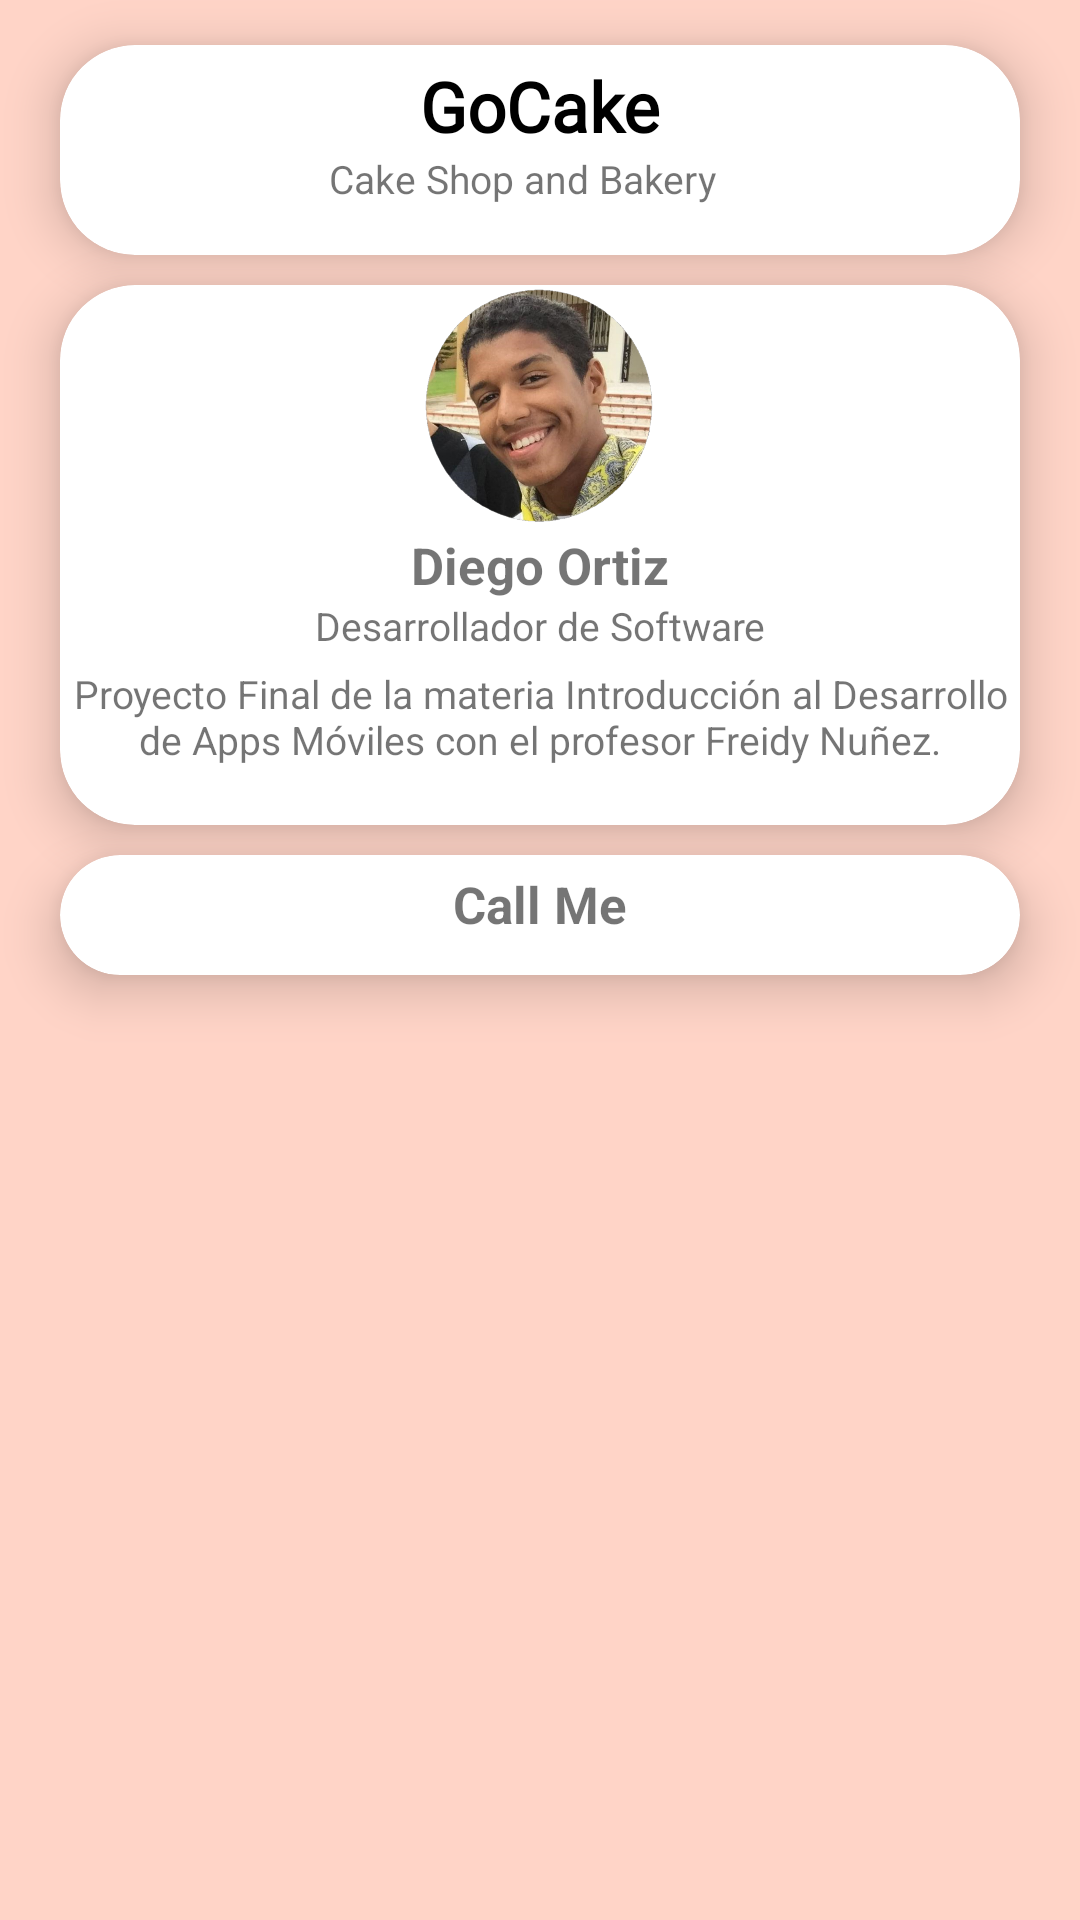

The Android layout XML behind this screen, and the referenced resources:
<!-- AndroidManifest.xml: application theme Theme.Tema9 -->
<!-- res/layout/contacto.xml -->
<?xml version="1.0" encoding="utf-8"?>
<LinearLayout xmlns:android="http://schemas.android.com/apk/res/android"
    xmlns:app="http://schemas.android.com/apk/res-auto"
    xmlns:tools="http://schemas.android.com/tools"
    android:layout_width="310dp"
    android:orientation="vertical"
    android:layout_height="wrap_content"
    android:background="#FFD4C7"
    android:layout_gravity="center">

    <androidx.cardview.widget.CardView
        android:layout_width="match_parent"
        android:layout_height="70dp"
        android:layout_marginLeft="20dp"
        android:layout_marginRight="20dp"
        android:layout_marginTop="15dp"
        android:layout_marginBottom="5dp"
        app:cardElevation="10dp"
        app:cardCornerRadius="25dp">

        <RelativeLayout
            android:layout_width="match_parent"
            android:layout_height="wrap_content">

            <TextView
                android:layout_width="match_parent"
                android:layout_height="wrap_content"
                android:text="Cake Shop and Bakery"
                android:textSize="13sp"
                android:layout_marginRight="12dp"
                android:layout_below="@+id/totalnombre1"
                android:id="@+id/totaldes1"
                android:gravity="center" />

            <TextView
                android:id="@+id/totalnombre1"
                android:layout_width="match_parent"
                android:layout_height="wrap_content"
                android:layout_marginTop="5dp"
                android:fontFamily="@font/carter_one"
                android:textSize="23sp"
                android:textStyle="bold"
                android:text="GoCake"
                android:gravity="center"
                android:textColor="@color/black"/>

        </RelativeLayout>
    </androidx.cardview.widget.CardView>

    <androidx.cardview.widget.CardView
        android:layout_width="match_parent"
        android:layout_height="180dp"
        android:layout_marginLeft="20dp"
        android:layout_marginRight="20dp"
        android:layout_marginTop="5dp"
        android:layout_marginBottom="5dp"
        app:cardElevation="10dp"
        app:cardCornerRadius="25dp">

        <RelativeLayout
            android:layout_width="match_parent"
            android:layout_height="wrap_content">

            <ImageView
                android:id="@+id/fotoyo"
                android:layout_width="match_parent"
                android:layout_height="80dp"
                android:src="@drawable/yo">

            </ImageView>

            <TextView
                android:layout_width="match_parent"
                android:layout_height="wrap_content"
                android:text="Desarrollador de Software"
                android:textSize="13sp"
                android:layout_below="@+id/totalnombre"
                android:id="@+id/totaldes"
                android:gravity="center"/>

            <TextView
                android:layout_width="match_parent"
                android:layout_height="wrap_content"
                android:layout_marginTop="2dp"
                android:id="@+id/totalnombre"
                android:textStyle="bold"
                android:textSize="17sp"
                android:layout_below="@+id/fotoyo"
                android:text="Diego Ortiz"
                android:gravity="center"/>

            <TextView
                android:layout_width="match_parent"
                android:layout_height="wrap_content"
                android:text="Proyecto Final de la materia Introducción al Desarrollo de Apps Móviles con el profesor Freidy Nuñez."
                android:textSize="13sp"
                android:layout_below="@+id/totaldes"
                android:layout_marginTop="5dp"
                android:id="@+id/totaldes22"
                android:gravity="center"/>

        </RelativeLayout>
    </androidx.cardview.widget.CardView>

    <androidx.cardview.widget.CardView
        android:layout_width="match_parent"
        android:layout_height="40dp"
        android:layout_marginLeft="20dp"
        android:layout_marginRight="20dp"
        android:layout_marginTop="5dp"
        android:layout_marginBottom="15dp"
        app:cardElevation="10dp"
        app:cardCornerRadius="25dp"
        >

        <RelativeLayout
            android:layout_width="match_parent"
            android:layout_height="wrap_content"
            android:layout_marginLeft="4dp"
            android:layout_marginRight="4dp">

            <ImageView
                android:layout_width="wrap_content"
                android:layout_height="wrap_content"
                android:layout_marginTop="4dp"
                android:layout_marginEnd="4dp"
                android:layout_marginRight="4dp"
                android:src="@drawable/ic_callme"/>

            <TextView
                android:layout_width="match_parent"
                android:layout_height="wrap_content"
                android:layout_marginTop="5dp"
                android:textStyle="normal|bold"
                android:textSize="17sp"
                android:text="Call Me"
                android:gravity="center"/>

        </RelativeLayout>
    </androidx.cardview.widget.CardView>

</LinearLayout>
<!-- resources referenced by this layout -->
<resources>
  <color name="black">#FF000000</color>
  <!-- drawable yo: png bitmap (drawable-v24, 398259 bytes) -->
  <style name="Theme.Tema9" parent="Theme.MaterialComponents.DayNight.DarkActionBar">
          
          <item name="colorPrimary">#FF6E40</item>
          <item name="colorPrimaryVariant">@color/all</item>
          <item name="colorOnPrimary">@color/white</item>
          
          <item name="colorSecondary">@color/teal_200</item>
          <item name="colorSecondaryVariant">@color/teal_700</item>
          <item name="colorOnSecondary">@color/black</item>
          
          <item name="android:statusBarColor" tools:targetApi="l">?attr/colorPrimaryVariant</item>
          
      </style>
  <color name="all">#FF774D</color>
  <color name="white">#FFFFFFFF</color>
  <color name="teal_200">#FF03DAC5</color>
  <color name="teal_700">#FF018786</color>
</resources>
